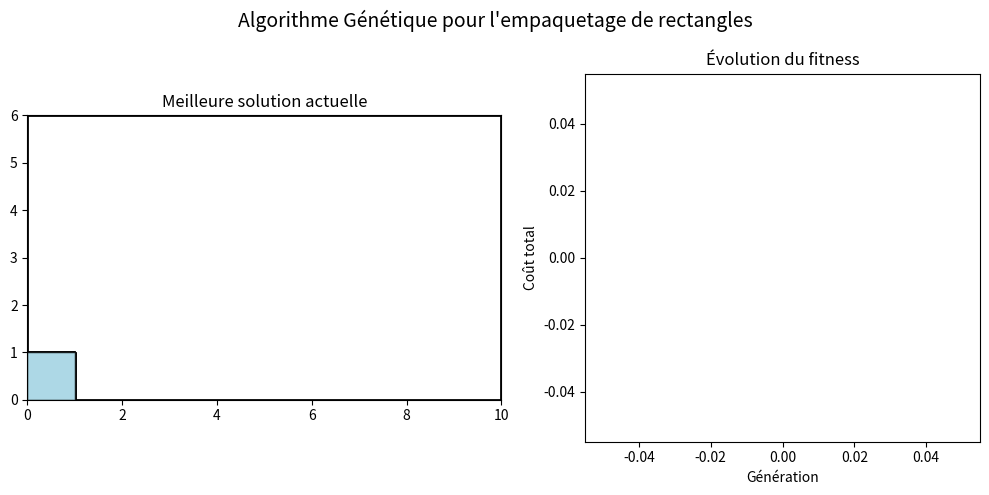

Recreate this plot in Python.

# pip install numpy matplotlib
# python ga_rect_packing_demo.py


import random
from dataclasses import dataclass
from typing import List, Tuple
import numpy as np
import matplotlib.pyplot as plt
from matplotlib.patches import Rectangle
from matplotlib.animation import FuncAnimation

# Rendre les résultats reproductibles
SEED = 42
random.seed(SEED)
np.random.seed(SEED)

# Dimensions du conteneur
BOX_WIDTH, BOX_HEIGHT = 10.0, 6.0

# Les rectangles qu'on veut placer, j'ai choisi des tailles un peu aléatoires
rectangles = [
    (2.2, 1.2), (1.8, 1.3), (1.6, 1.6), (1.2, 2.2),
    (2.0, 1.0), (1.2, 1.0), (1.5, 1.1), (1.3, 1.7),
    (2.0, 1.0), (1.2, 1.0), (1.5, 1.1), (1.3, 1.7),
    (1.4, 1.0), (1.0, 1.5), (1.8, 0.9), (1.1, 1.1),
    (1.4, 1.0), (1.0, 1.5), (1.8, 0.9), (1.1, 1.1)
]
num_rects = len(rectangles)

# Paramètres de l'algorithme génétique, à ajuster si besoin
population_size = 120
generations = 200
num_elites = 2  # garder les meilleurs
tournament_size = 4
crossover_prob = 0.8
mutation_prob = 0.3
mutation_strength = 0.08

# Poids des pénalités pour les mauvaises dispositions
overlap_penalty = 1000.0  # vraiment pas de chevauchements
outside_penalty = 1.0


# Chaque chromosome représente les positions de tous les rectangles
# On encode comme [x1, y1, x2, y2, ...] où chaque x,y est dans [0,1]
# et est mis à l'échelle aux dimensions réelles de la boîte
Chromosome = np.ndarray


def random_chromosome():
    # Générer une solution aléatoire
    return np.random.rand(2 * num_rects)


def decode_chromosome(chromosome):
    # Convertir le chromosome en positions réelles des rectangles
    rects = []
    for i, (w, h) in enumerate(rectangles):
        # Récupérer la position du centre depuis le chromosome
        center_x = float(chromosome[2 * i + 0]) * BOX_WIDTH
        center_y = float(chromosome[2 * i + 1]) * BOX_HEIGHT
        # Convertir en coordonnées des coins
        x1, y1 = center_x - w/2, center_y - h/2
        x2, y2 = center_x + w/2, center_y + h/2
        rects.append((x1, y1, x2, y2))
    return rects


def calculate_overlap_area(rect_a, rect_b):
    # Calcule le chevauchement entre deux rectangles
    x_overlap = max(0.0, min(rect_a[2], rect_b[2]) - max(rect_a[0], rect_b[0]))
    y_overlap = max(0.0, min(rect_a[3], rect_b[3]) - max(rect_a[1], rect_b[1]))
    return x_overlap * y_overlap


def calculate_outside_area(rect):
    # Calcule la surface du rectangle qui sort du conteneur
    x1, y1, x2, y2 = rect
    width, height = x2 - x1, y2 - y1
    total_area = width * height

    # Calculer quelle partie est dans le conteneur
    clipped_x1 = max(0.0, x1)
    clipped_y1 = max(0.0, y1)
    clipped_x2 = min(BOX_WIDTH, x2)
    clipped_y2 = min(BOX_HEIGHT, y2)

    inside_width = max(0.0, clipped_x2 - clipped_x1)
    inside_height = max(0.0, clipped_y2 - clipped_y1)
    inside_area = inside_width * inside_height

    return max(0.0, total_area - inside_area)


def fitness_score(chromosome):
    # Calculer à quel point une solution est mauvaise (plus bas = mieux)
    rect_positions = decode_chromosome(chromosome)

    # Compter tous les chevauchements
    total_overlap = 0.0
    for i in range(num_rects):
        for j in range(i + 1, num_rects):
            total_overlap += calculate_overlap_area(
                rect_positions[i], rect_positions[j])

    # Compter la surface qui sort du conteneur
    total_outside = sum(calculate_outside_area(rect)
                        for rect in rect_positions)

    return overlap_penalty * total_overlap + outside_penalty * total_outside


def tournament_selection(population):
    # Choisir un parent avec la sélection par tournoi
    contestants = random.sample(population, tournament_size)
    contestants.sort(key=fitness_score)
    return contestants[0].copy()  # retourner le meilleur


def crossover(parent1, parent2, blend_factor=0.5):
    # Mélanger deux parents pour créer une descendance
    min_vals = np.minimum(parent1, parent2)
    max_vals = np.maximum(parent1, parent2)
    range_size = max_vals - min_vals

    # Étendre un peu la plage pour l'exploration
    lower = np.clip(min_vals - blend_factor * range_size, 0.0, 1.0)
    upper = np.clip(max_vals + blend_factor * range_size, 0.0, 1.0)

    child1 = np.random.uniform(lower, upper)
    child2 = np.random.uniform(lower, upper)
    return child1, child2


def mutate_chromosome(chromosome, mutation_rate):
    # Modifier aléatoirement un chromosome
    if np.random.rand() < mutation_rate:
        noise = np.random.normal(0.0, mutation_strength, size=chromosome.shape)
        chromosome += noise
        np.clip(chromosome, 0.0, 1.0, out=chromosome)


def evolve_population(population):
    # Créer la génération suivante
    population.sort(key=fitness_score)

    # Garder les meilleures solutions (élitisme)
    next_generation = population[:num_elites]

    # Remplir le reste avec la descendance
    while len(next_generation) < population_size:
        parent1 = tournament_selection(population)
        parent2 = tournament_selection(population)

        if np.random.rand() < crossover_prob:
            child1, child2 = crossover(parent1, parent2, blend_factor=0.25)
        else:
            child1, child2 = parent1.copy(), parent2.copy()

        mutate_chromosome(child1, mutation_prob)
        mutate_chromosome(child2, mutation_prob)
        next_generation.extend([child1, child2])

    return next_generation[:population_size]


# Commencer avec des solutions aléatoires
population = [random_chromosome() for _ in range(population_size)]
fitness_history = []


# Configuration des graphiques
fig = plt.figure(figsize=(10, 5))
gs = fig.add_gridspec(1, 2, width_ratios=[1.2, 1.0])
layout_ax = fig.add_subplot(gs[0, 0])
fitness_ax = fig.add_subplot(gs[0, 1])

# Visualisation du layout principal
layout_ax.set_title("Meilleure solution actuelle")
layout_ax.set_xlim(0, BOX_WIDTH)
layout_ax.set_ylim(0, BOX_HEIGHT)
layout_ax.set_aspect('equal')
layout_ax.add_patch(Rectangle((0, 0), BOX_WIDTH, BOX_HEIGHT, fill=False, lw=2))

# Créer les patches rectangulaires pour l'animation
rectangle_patches = [
    Rectangle((0, 0), 1, 1, facecolor='lightblue',
              alpha=0.7, edgecolor='black')
    for _ in range(num_rects)
]
for patch in rectangle_patches:
    layout_ax.add_patch(patch)

# Graphique de progression du fitness
fitness_ax.set_title("Évolution du fitness")
fitness_ax.set_xlabel("Génération")
fitness_ax.set_ylabel("Coût total")
fitness_line, = fitness_ax.plot([], [], 'b-', linewidth=2)

# Texte d'information
info_text = layout_ax.text(0.02, 0.98, "", transform=layout_ax.transAxes,
                           verticalalignment="top", fontsize=10)


def update_animation(frame_num):
    # Appelée à chaque frame pour mettre à jour l'animation
    global population

    # Évoluer vers la génération suivante
    population = evolve_population(population)
    population.sort(key=fitness_score)

    # Récupérer la meilleure solution jusqu'à présent
    best_solution = population[0]
    best_cost = fitness_score(best_solution)
    fitness_history.append(best_cost)

    # Mettre à jour les positions des rectangles
    current_rects = decode_chromosome(best_solution)
    for patch, rect in zip(rectangle_patches, current_rects):
        x1, y1, x2, y2 = rect
        patch.set_xy((x1, y1))
        patch.set_width(x2 - x1)
        patch.set_height(y2 - y1)

    # Mettre à jour la courbe de fitness
    generation_numbers = np.arange(len(fitness_history))
    fitness_line.set_data(generation_numbers, fitness_history)
    fitness_ax.relim()
    fitness_ax.autoscale_view()

    # Mettre à jour l'affichage des infos
    info_text.set_text(
        f"Génération: {frame_num + 1}/{generations}\n"
        f"Meilleur coût: {best_cost:.2f}\n"
        f"Population: {population_size}\n"
        f"Croisement: {crossover_prob}, Mutation: {mutation_prob}"
    )

    return (*rectangle_patches, fitness_line, info_text)


# Lancer l'animation
animation = FuncAnimation(fig, update_animation, frames=generations,
                          interval=80, blit=False, repeat=False)

fig.suptitle(
    "Algorithme Génétique pour l'empaquetage de rectangles", fontsize=14)
plt.tight_layout()
plt.show()
